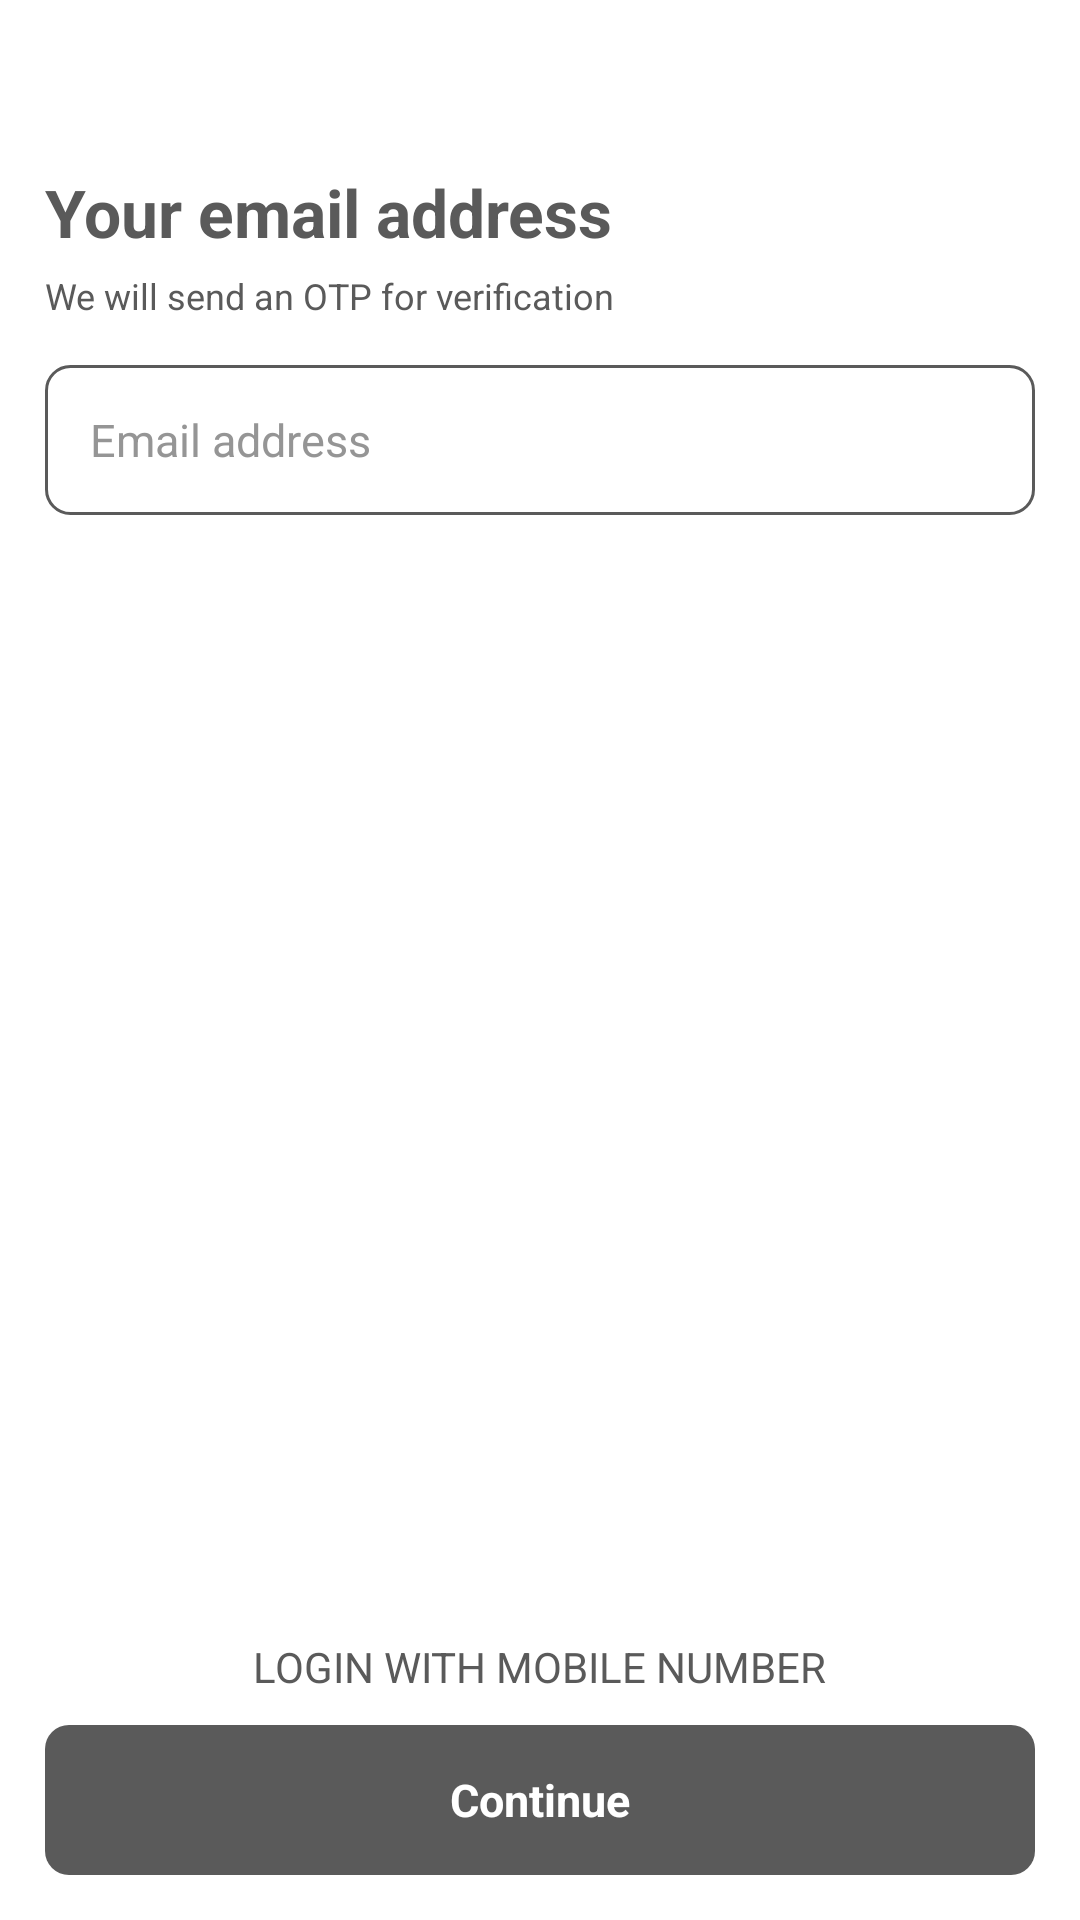

Here is an Android app screen rendered from its layout file. Give the layout XML and the strings, colors and styles it references.
<!-- AndroidManifest.xml: application theme Theme.VideoLearning -->
<!-- res/layout/fragment_email.xml -->
<?xml version="1.0" encoding="utf-8"?>
<LinearLayout xmlns:android="http://schemas.android.com/apk/res/android"
    xmlns:tools="http://schemas.android.com/tools"
    android:layout_width="match_parent"
    android:layout_height="match_parent"
    xmlns:app="http://schemas.android.com/apk/res-auto"
    tools:context=".UI.Email"
    android:background="@color/white"
    android:orientation="vertical">
    <androidx.appcompat.widget.Toolbar
        android:layout_width="match_parent"
        android:layout_height="wrap_content"
        app:navigationIcon="@drawable/ic_baseline_keyboard_arrow_left_24"/>
    <TextView
        android:layout_width="wrap_content"
        android:layout_height="wrap_content"
        android:text="Your email address"
        android:textSize="22sp"
        android:textStyle="bold"
        android:layout_marginStart="15dp"
        android:textColor="#5a5a5a"/>
    <TextView
        android:layout_width="wrap_content"
        android:layout_height="wrap_content"
        android:textSize="12sp"
        android:text="We will send an OTP for verification"
        android:layout_marginStart="15dp"
        android:layout_marginTop="5dp"
        android:textColor="#5a5a5a"/>
    <LinearLayout
        android:layout_width="match_parent"
        android:layout_height="50dp"
        android:orientation="horizontal"
        android:layout_margin="15dp"
        android:padding="10dp"
        android:background="@drawable/box_back">
        <EditText
            android:layout_width="match_parent"
            android:layout_height="match_parent"
            android:background="@drawable/plane"
            android:layout_marginStart="5dp"
            android:hint="Email address"
            android:textSize="15sp"
            android:textColor="#5a5a5a"
            android:textColorHint="#959595"/>
    </LinearLayout>

    <FrameLayout
        android:layout_width="match_parent"
        android:layout_height="match_parent">
        <TextView
            android:layout_width="wrap_content"
            android:layout_height="wrap_content"
            android:text="LOGIN WITH MOBILE NUMBER"
            android:textColor="#5a5a5a"
            android:layout_gravity="center|bottom"
            android:layout_marginBottom="75dp"/>
        <LinearLayout
            android:layout_width="match_parent"
            android:layout_height="50dp"
            android:layout_margin="15dp"
            android:background="@drawable/button_back"
            android:layout_gravity="bottom"
            android:gravity="center">
            <TextView
                android:layout_width="wrap_content"
                android:layout_height="wrap_content"
                android:text="Continue"
                android:textColor="@color/white"
                android:textSize="15sp"
                android:textStyle="bold"/>

        </LinearLayout>
    </FrameLayout>


</LinearLayout>
<!-- resources referenced by this layout -->
<resources>
  <!-- drawable box_back (drawable) -->
  <?xml version="1.0" encoding="utf-8"?>
  <shape xmlns:android="http://schemas.android.com/apk/res/android"
      android:shape="rectangle">
      <stroke android:width="1dp" android:color="#5A5A5A"/>
      <corners android:radius="8dp"/>
      <solid android:color="@color/white"/>
  
  </shape>
  <!-- drawable button_back (drawable) -->
  <?xml version="1.0" encoding="utf-8"?>
  <shape xmlns:android="http://schemas.android.com/apk/res/android"
      android:shape="rectangle">
      <solid android:color="#5a5a5a"/>
      <corners android:radius="8dp"/>
  
  </shape>
  <style name="Theme.VideoLearning" parent="Theme.MaterialComponents.DayNight.NoActionBar">
          
          <item name="colorPrimary">@color/purple_500</item>
          <item name="colorPrimaryVariant">@color/purple_700</item>
          <item name="colorOnPrimary">@color/white</item>
          
          <item name="colorSecondary">@color/teal_200</item>
          <item name="colorSecondaryVariant">@color/teal_700</item>
          <item name="colorOnSecondary">@color/black</item>
          
          <item name="android:statusBarColor" tools:targetApi="l">?attr/colorPrimaryVariant</item>
          
      </style>
  <!-- not gathered from this repository: default colours our renderer supplied (Android Studio template values) -->
  <color name="purple_500">#FF6200EE</color>
  <color name="purple_700">#FF3700B3</color>
  <color name="teal_200">#FF03DAC5</color>
  <color name="teal_700">#FF018786</color>
  <color name="black">#FF000000</color>
  <color name="white">#FFFFFFFF</color>
</resources>
